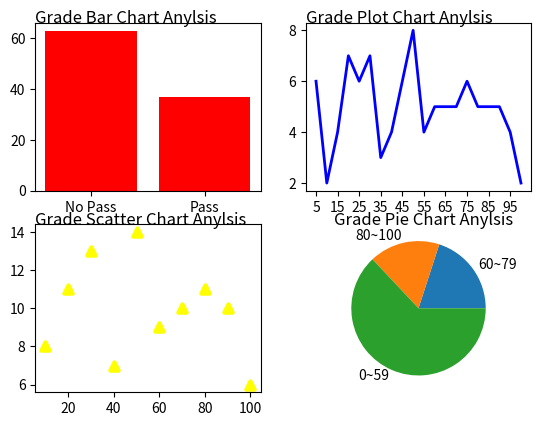

Generate this figure with matplotlib:
import numpy as np
import matplotlib.pyplot as plt
def AND(list1,list2):
    return [list1[i] and list2[i] for i in range(100)]
score = np.random.randint(0, 100, 100)

x = [np.array(['No Pass','Pass']),
     np.array([x for x in range(5,101,5)]),
     np.array([x for x in range(10,101,10)]),
     np.array(['60~79','80~100','0~59'])]
y = [[score[(score<60)].shape[0],score[(score>=60)].shape[0]],
     [score[(AND((x-5)<score,score<=x))].shape[0] for x in range(5,101,5)],
     [score[(AND((x-10)<score,score<=x))].shape[0] for x in range(10,101,10)],
     [score[(AND((60)<=score,score<80))].shape[0],
      score[(AND((80)<=score,score<=100))].shape[0],
      score[(AND(0<=score,score<60))].shape[0]]]
titles = ['Grade Bar Chart Anylsis', 'Grade Plot Chart Anylsis', 'Grade Scatter Chart Anylsis', 'Grade Pie Chart Anylsis']
colors = ['red', 'blue', 'yellow', 'green']
type = ['bar','plot','scatter','pie']
fig, axes = plt.subplots(nrows=2, ncols=2,)
for i in range(4):
    #axes[i // 2, i % 2].set(title=titles[i])
    axes[i // 2, i % 2].set_title(label=titles[i],loc='left',y=0.95)
    if type[i]=='bar':
        axes[i // 2, i % 2].bar(x[i],y[i],color=colors[i],linewidth=i+1)
    elif type[i]=='plot':
        axes[i // 2, i % 2].plot(x[i], y[i], color=colors[i], linewidth=i + 1)
        axes[i // 2, i % 2].set(xticks=[x for x in range(5,101,10)])
    elif type[i]=='scatter':
        axes[i // 2, i % 2].scatter(x[i], y[i], color=colors[i], linewidth=i + 1, marker='^')
    elif type[i]=='pie':
        axes[i // 2, i % 2].pie(y[i],labels=x[i])
#axes[0,0].set(xticks=[60])

plt.show()
